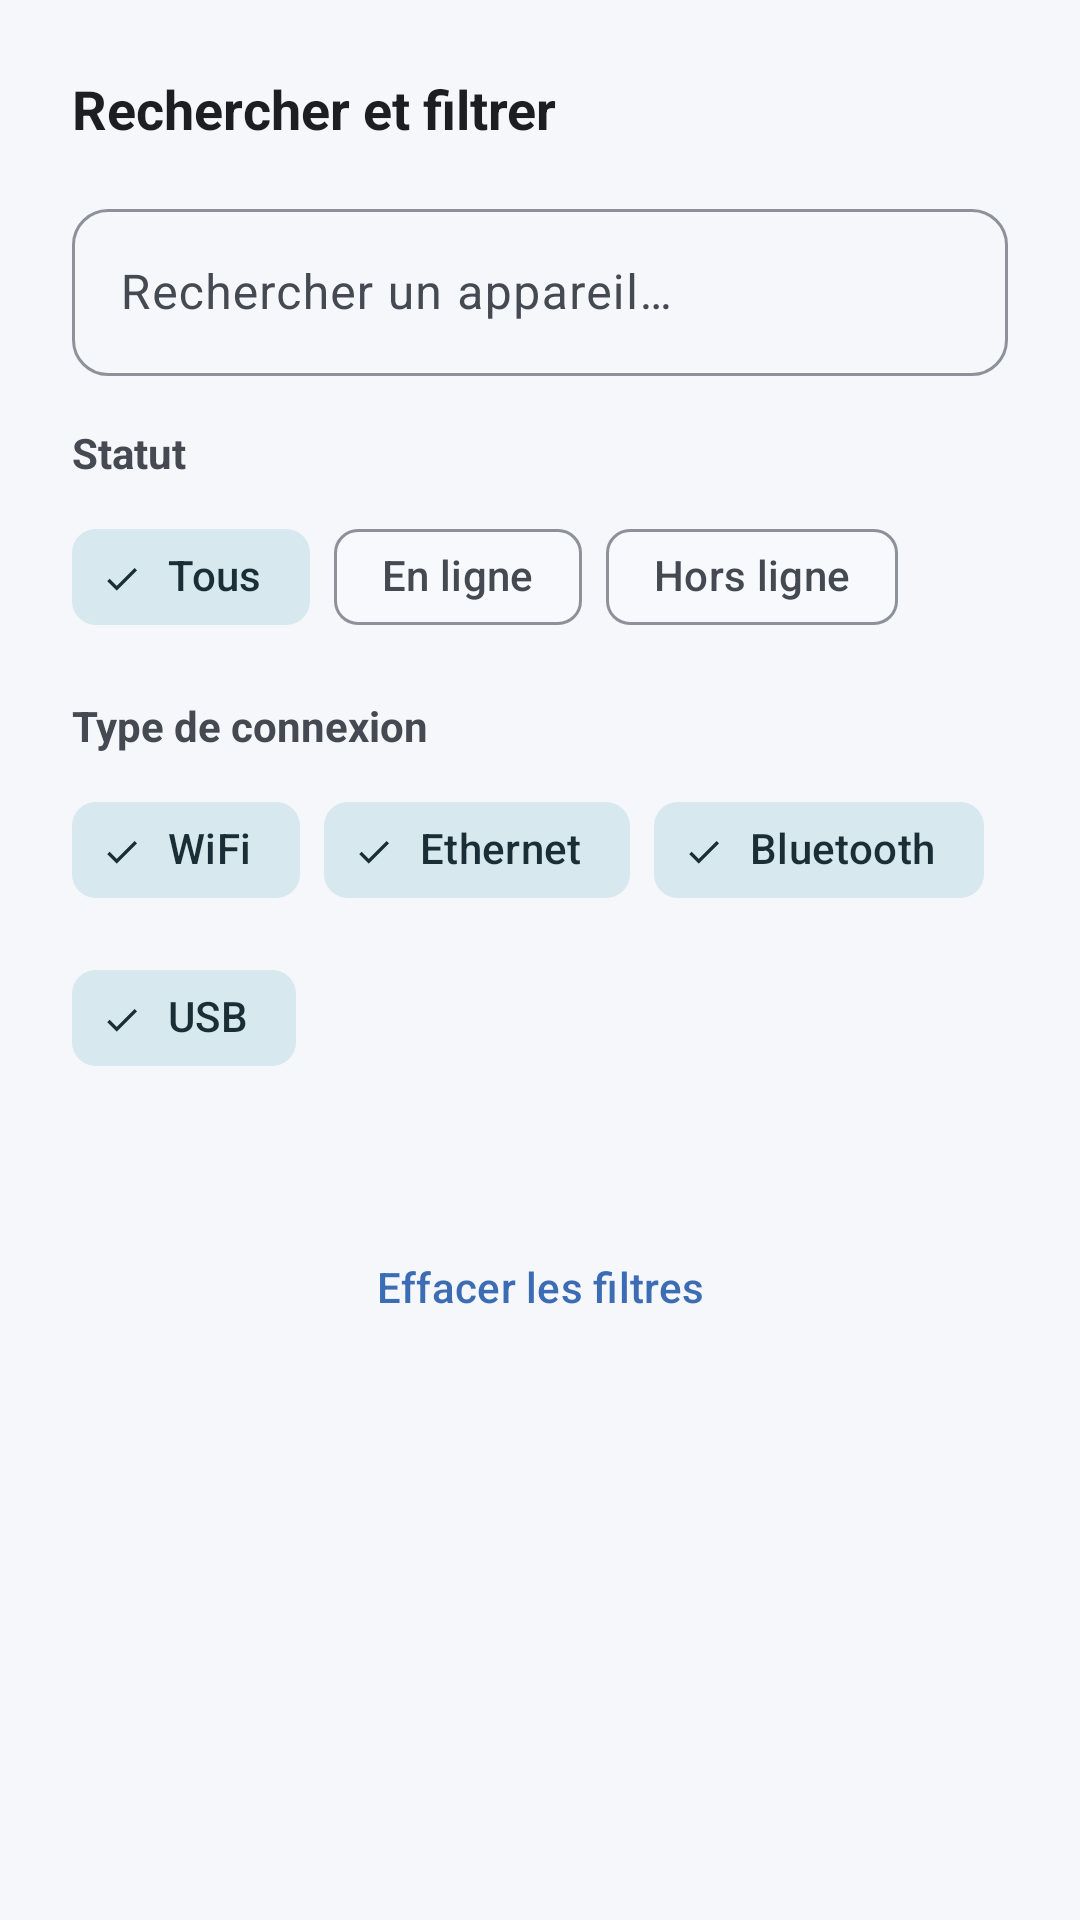

Reconstruct the res/layout file that produces this screen, plus the resources it refers to.
<!-- AndroidManifest.xml: application theme Theme.NetworkXY -->
<!-- res/layout/bottom_sheet_filter.xml -->
<?xml version="1.0" encoding="utf-8"?>
<LinearLayout xmlns:android="http://schemas.android.com/apk/res/android"
    xmlns:app="http://schemas.android.com/apk/res-auto"
    android:layout_width="match_parent"
    android:layout_height="wrap_content"
    android:orientation="vertical"
    android:padding="24dp">

    <TextView
        android:layout_width="match_parent"
        android:layout_height="wrap_content"
        android:text="@string/filter_title"
        android:textSize="18sp"
        android:textStyle="bold"
        android:textColor="?attr/colorOnSurface"
        android:layout_marginBottom="16dp" />

    <com.google.android.material.textfield.TextInputLayout
        android:id="@+id/filter_search_layout"
        style="@style/Widget.Material3.TextInputLayout.OutlinedBox"
        android:layout_width="match_parent"
        android:layout_height="wrap_content"
        android:layout_marginBottom="16dp"
        app:startIconDrawable="@drawable/ic_search"
        app:boxCornerRadiusTopStart="12dp"
        app:boxCornerRadiusTopEnd="12dp"
        app:boxCornerRadiusBottomStart="12dp"
        app:boxCornerRadiusBottomEnd="12dp">

        <com.google.android.material.textfield.TextInputEditText
            android:id="@+id/filter_search_input"
            android:layout_width="match_parent"
            android:layout_height="wrap_content"
            android:hint="@string/filter_search_hint"
            android:inputType="text"
            android:maxLines="1" />

    </com.google.android.material.textfield.TextInputLayout>

    <TextView
        android:layout_width="match_parent"
        android:layout_height="wrap_content"
        android:text="@string/filter_status"
        android:textSize="14sp"
        android:textStyle="bold"
        android:textColor="?attr/colorOnSurfaceVariant"
        android:layout_marginBottom="8dp" />

    <com.google.android.material.chip.ChipGroup
        android:id="@+id/chip_group_status"
        android:layout_width="match_parent"
        android:layout_height="wrap_content"
        android:layout_marginBottom="16dp"
        app:singleSelection="true"
        app:selectionRequired="true">

        <com.google.android.material.chip.Chip
            android:id="@+id/chip_status_all"
            style="@style/Widget.Material3.Chip.Filter"
            android:layout_width="wrap_content"
            android:layout_height="wrap_content"
            android:text="@string/filter_all"
            android:checked="true" />

        <com.google.android.material.chip.Chip
            android:id="@+id/chip_status_online"
            style="@style/Widget.Material3.Chip.Filter"
            android:layout_width="wrap_content"
            android:layout_height="wrap_content"
            android:text="@string/status_online" />

        <com.google.android.material.chip.Chip
            android:id="@+id/chip_status_offline"
            style="@style/Widget.Material3.Chip.Filter"
            android:layout_width="wrap_content"
            android:layout_height="wrap_content"
            android:text="@string/status_offline" />

    </com.google.android.material.chip.ChipGroup>

    <TextView
        android:layout_width="match_parent"
        android:layout_height="wrap_content"
        android:text="@string/filter_connection_type"
        android:textSize="14sp"
        android:textStyle="bold"
        android:textColor="?attr/colorOnSurfaceVariant"
        android:layout_marginBottom="8dp" />

    <com.google.android.material.chip.ChipGroup
        android:id="@+id/chip_group_conn_type"
        android:layout_width="match_parent"
        android:layout_height="wrap_content"
        android:layout_marginBottom="16dp"
        app:singleSelection="false">

        <com.google.android.material.chip.Chip
            android:id="@+id/chip_conn_wifi"
            style="@style/Widget.Material3.Chip.Filter"
            android:layout_width="wrap_content"
            android:layout_height="wrap_content"
            android:text="@string/conn_type_wifi"
            android:checked="true" />

        <com.google.android.material.chip.Chip
            android:id="@+id/chip_conn_ethernet"
            style="@style/Widget.Material3.Chip.Filter"
            android:layout_width="wrap_content"
            android:layout_height="wrap_content"
            android:text="@string/conn_type_ethernet"
            android:checked="true" />

        <com.google.android.material.chip.Chip
            android:id="@+id/chip_conn_bluetooth"
            style="@style/Widget.Material3.Chip.Filter"
            android:layout_width="wrap_content"
            android:layout_height="wrap_content"
            android:text="@string/conn_type_bluetooth"
            android:checked="true" />

        <com.google.android.material.chip.Chip
            android:id="@+id/chip_conn_usb"
            style="@style/Widget.Material3.Chip.Filter"
            android:layout_width="wrap_content"
            android:layout_height="wrap_content"
            android:text="@string/conn_type_usb"
            android:checked="true" />

    </com.google.android.material.chip.ChipGroup>

    <TextView
        android:id="@+id/filter_result_count"
        android:layout_width="match_parent"
        android:layout_height="wrap_content"
        android:textSize="13sp"
        android:textColor="?attr/colorOnSurfaceVariant"
        android:layout_marginBottom="8dp" />

    <com.google.android.material.button.MaterialButton
        android:id="@+id/btn_clear_filter"
        style="@style/Widget.Material3.Button.TextButton"
        android:layout_width="match_parent"
        android:layout_height="wrap_content"
        android:text="@string/filter_clear" />

</LinearLayout>
<!-- resources referenced by this layout -->
<resources>
  <string name="conn_type_bluetooth">Bluetooth</string>
  <string name="conn_type_ethernet">Ethernet</string>
  <string name="conn_type_usb">USB</string>
  <string name="conn_type_wifi">WiFi</string>
  <string name="filter_all">Tous</string>
  <string name="filter_clear">Effacer les filtres</string>
  <string name="filter_connection_type">Type de connexion</string>
  <string name="filter_search_hint">Rechercher un appareil…</string>
  <string name="filter_status">Statut</string>
  <string name="filter_title">Rechercher et filtrer</string>
  <string name="status_offline">Hors ligne</string>
  <string name="status_online">En ligne</string>
  <style name="Theme.NetworkXY" parent="Theme.Material3.Light.NoActionBar">
          <item name="colorPrimary">@color/md_theme_primary</item>
          <item name="colorOnPrimary">@color/md_theme_on_primary</item>
          <item name="colorPrimaryContainer">@color/md_theme_primary_container</item>
          <item name="colorOnPrimaryContainer">@color/md_theme_on_primary_container</item>
  
          <item name="colorSecondary">@color/md_theme_secondary</item>
          <item name="colorOnSecondary">@color/md_theme_on_secondary</item>
          <item name="colorSecondaryContainer">@color/md_theme_secondary_container</item>
          <item name="colorOnSecondaryContainer">@color/md_theme_on_secondary_container</item>
  
          <item name="colorTertiary">@color/md_theme_tertiary</item>
          <item name="colorOnTertiary">@color/md_theme_on_tertiary</item>
          <item name="colorTertiaryContainer">@color/md_theme_tertiary_container</item>
          <item name="colorOnTertiaryContainer">@color/md_theme_on_tertiary_container</item>
  
          <item name="colorError">@color/md_theme_error</item>
          <item name="colorOnError">@color/md_theme_on_error</item>
  
          <item name="android:colorBackground">@color/md_theme_background</item>
          <item name="colorOnBackground">@color/md_theme_on_background</item>
          <item name="colorSurface">@color/md_theme_surface</item>
          <item name="colorOnSurface">@color/md_theme_on_surface</item>
          <item name="colorSurfaceVariant">@color/md_theme_surface_variant</item>
          <item name="colorOnSurfaceVariant">@color/md_theme_on_surface_variant</item>
          <item name="colorOutline">@color/md_theme_outline</item>
      </style>
  <color name="md_theme_primary">#3B6CB4</color>
  <color name="md_theme_on_primary">#FFFFFF</color>
  <color name="md_theme_primary_container">#DAEAFF</color>
  <color name="md_theme_on_primary_container">#0F2B4D</color>
  <color name="md_theme_secondary">#546E7A</color>
  <color name="md_theme_on_secondary">#FFFFFF</color>
  <color name="md_theme_secondary_container">#D7E8EF</color>
  <color name="md_theme_on_secondary_container">#1B2D35</color>
  <color name="md_theme_tertiary">#5C8A6F</color>
  <color name="md_theme_on_tertiary">#FFFFFF</color>
  <color name="md_theme_tertiary_container">#D4EDDE</color>
  <color name="md_theme_on_tertiary_container">#0F2B1A</color>
  <color name="md_theme_error">#C62828</color>
  <color name="md_theme_on_error">#FFFFFF</color>
  <color name="md_theme_background">#F5F7FA</color>
  <color name="md_theme_on_background">#1C1E21</color>
  <color name="md_theme_surface">#F8F9FC</color>
  <color name="md_theme_on_surface">#1C1E21</color>
  <color name="md_theme_surface_variant">#E4E7ED</color>
  <color name="md_theme_on_surface_variant">#444952</color>
  <color name="md_theme_outline">#8D919A</color>
</resources>
